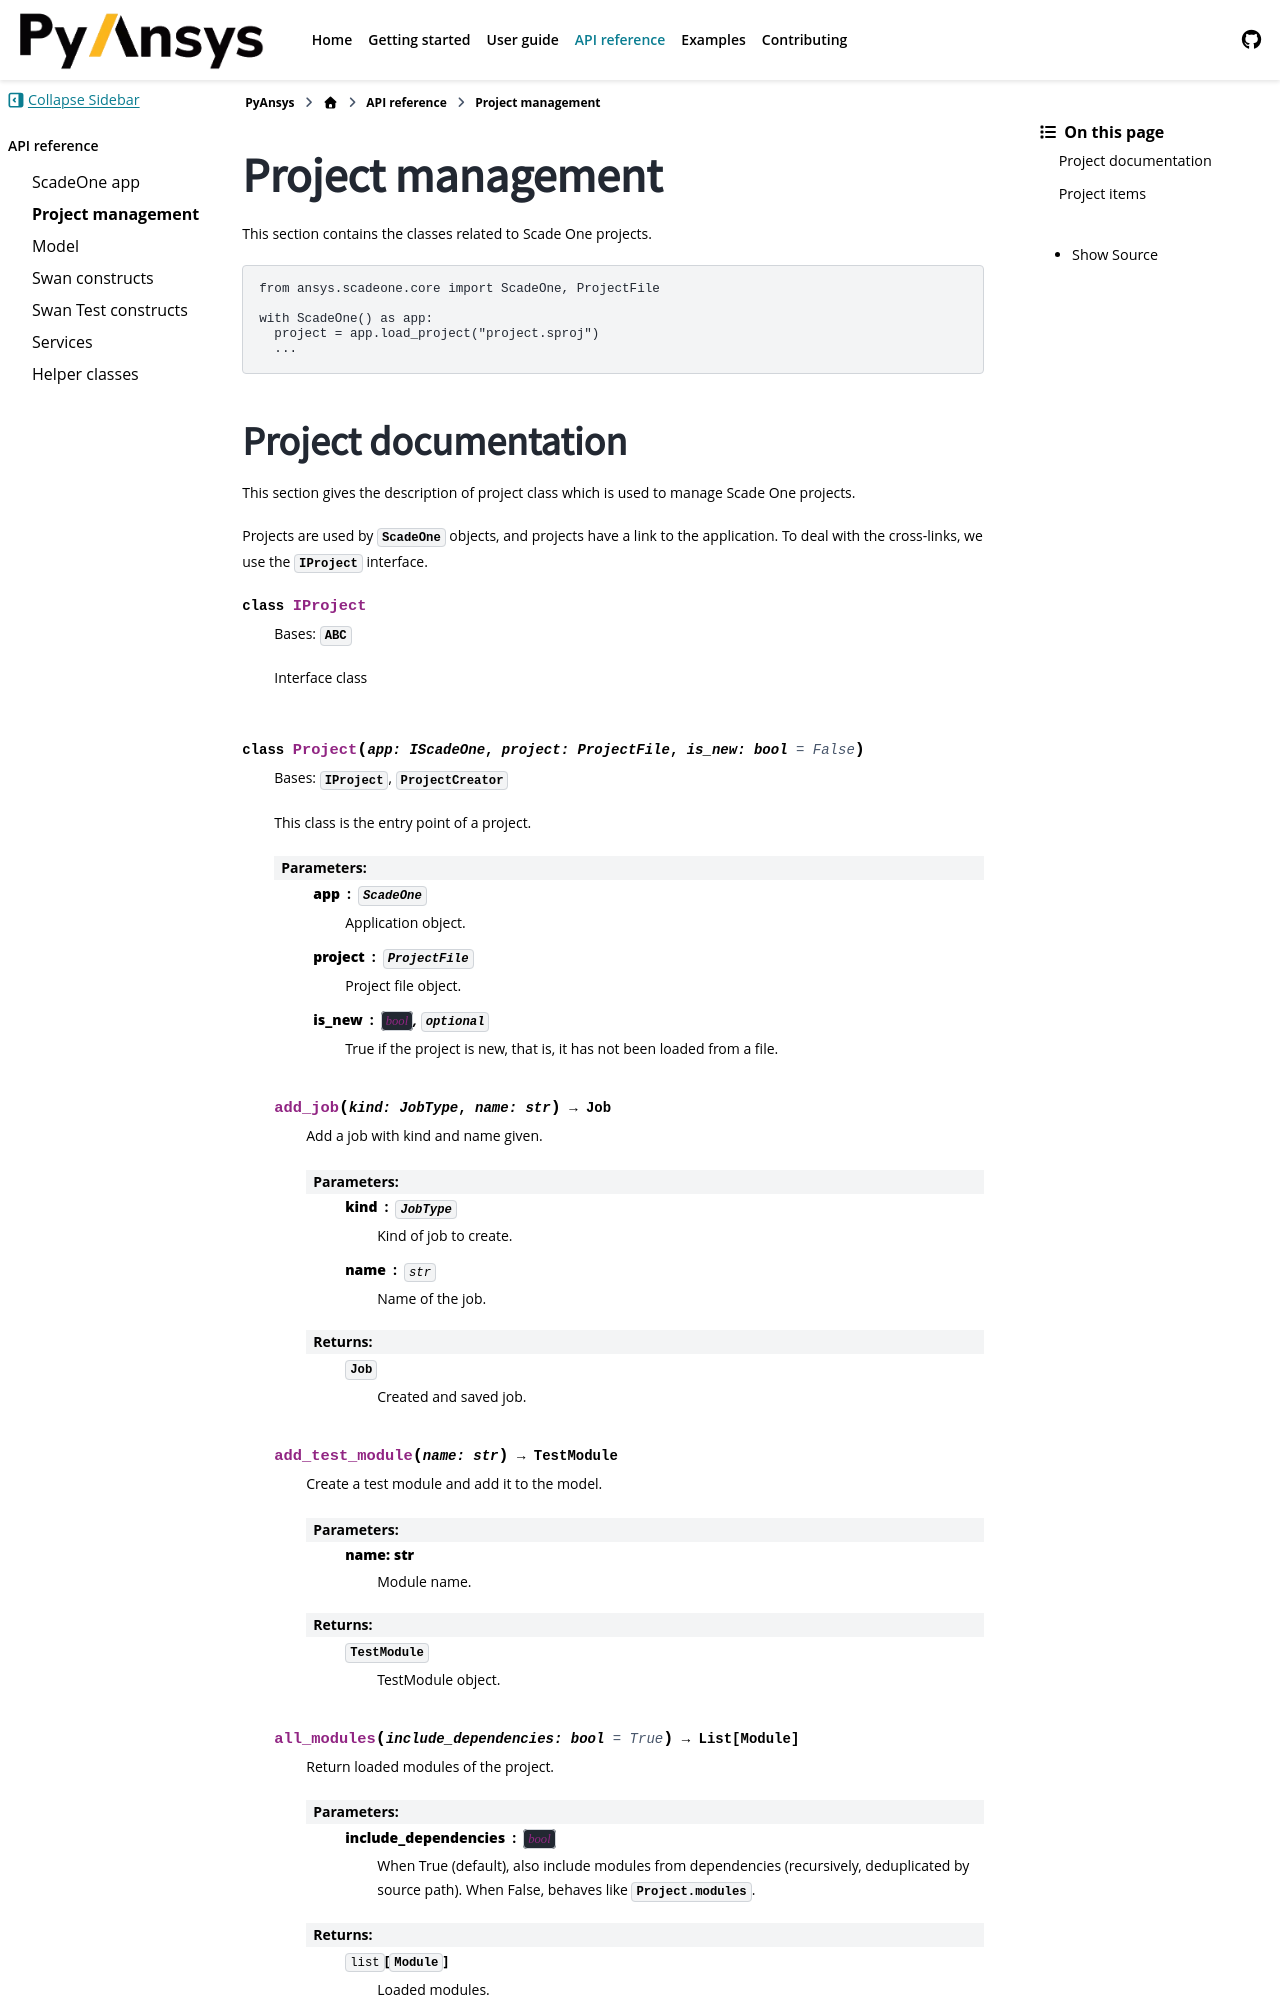

repository: ansys/pyscadeone · page: pull/55/api/project.html · generator: sphinx

Project management
==================

This section contains the classes related to Scade One projects.

.. code:: python
   
    from ansys.scadeone.core import ScadeOne, ProjectFile
    
    with ScadeOne() as app:
      project = app.load_project("project.sproj")
      ...
